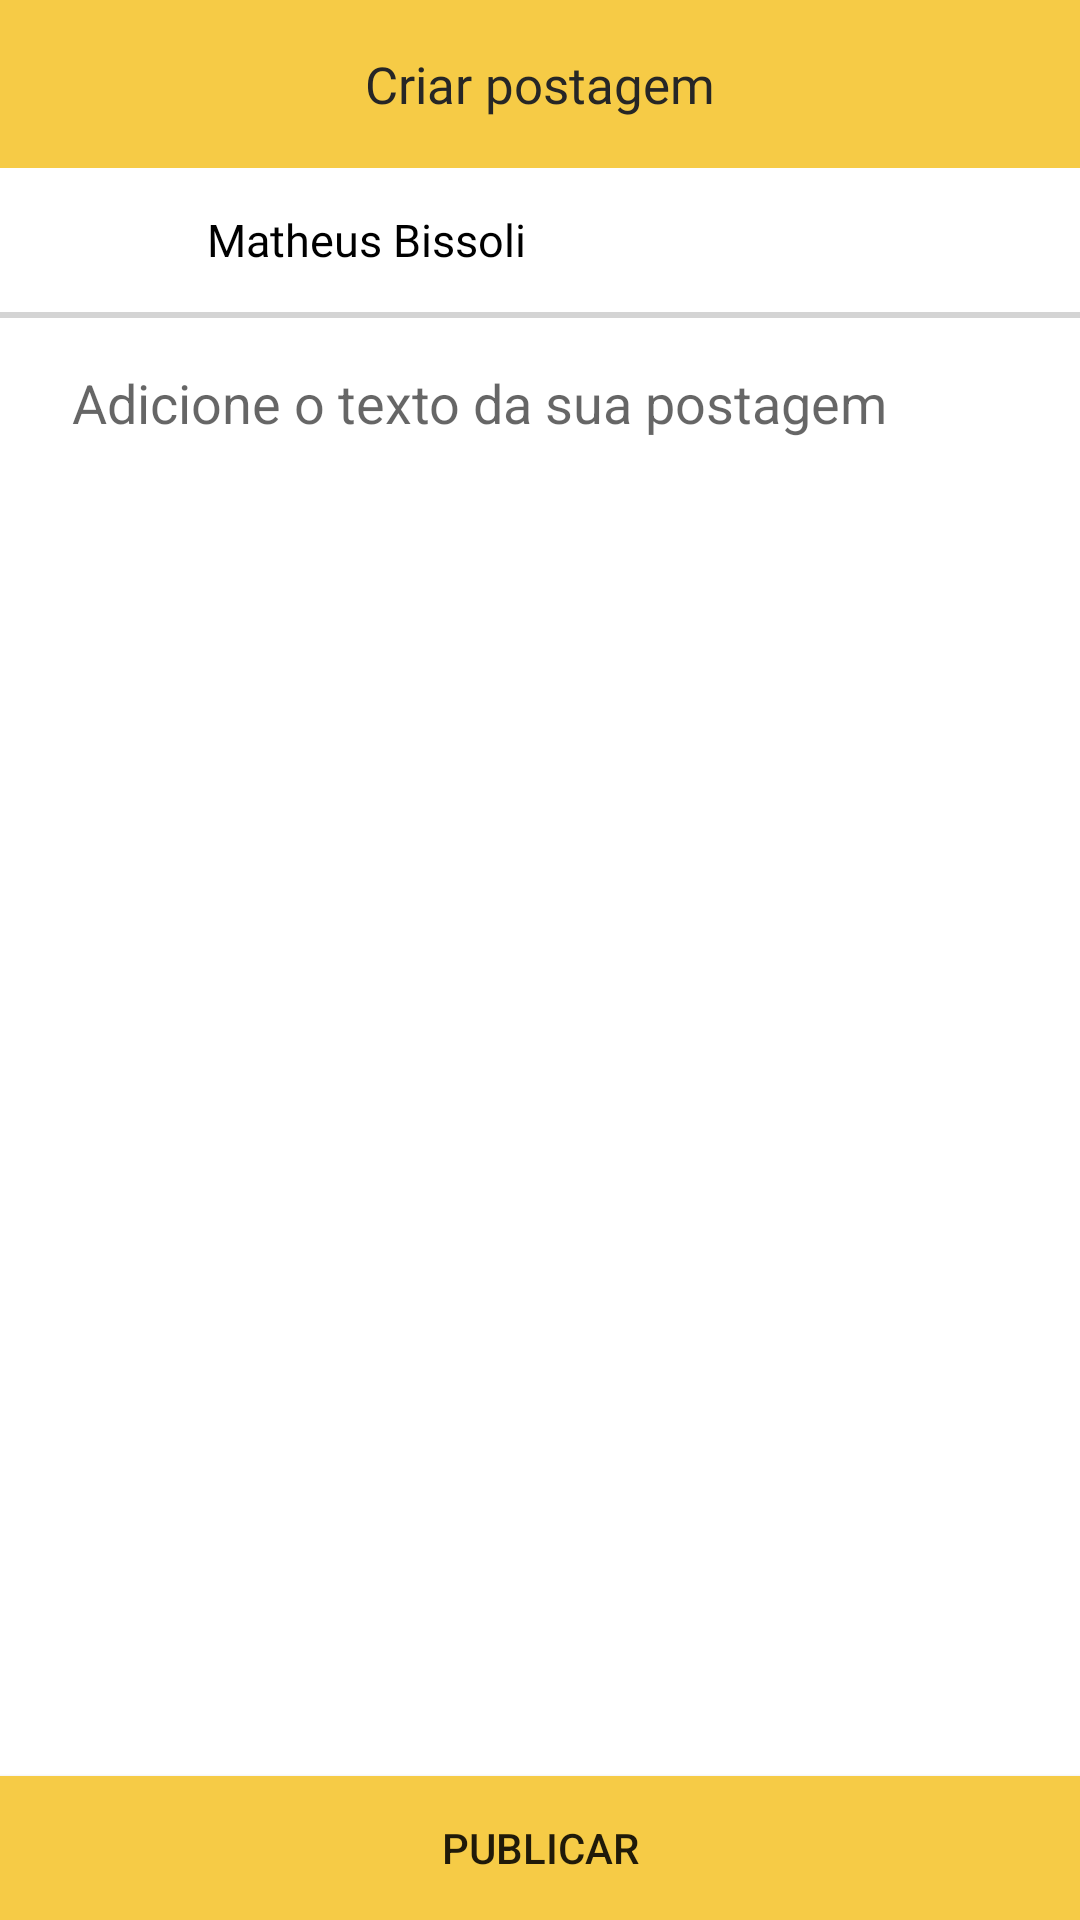

The Android layout XML behind this screen, and the referenced resources:
<!-- AndroidManifest.xml: application theme Theme.Feed -->
<!-- res/layout/activity_post.xml -->
<?xml version="1.0" encoding="utf-8"?>
<androidx.constraintlayout.widget.ConstraintLayout xmlns:android="http://schemas.android.com/apk/res/android"
    xmlns:app="http://schemas.android.com/apk/res-auto"
    xmlns:tools="http://schemas.android.com/tools"
    android:layout_width="match_parent"
    android:layout_height="match_parent"
    android:background="@color/grey"
    tools:context=".presentation.post.PostActivity">

    <androidx.appcompat.widget.Toolbar
        android:id="@+id/toolbar"
        android:layout_width="match_parent"
        android:layout_height="wrap_content"
        app:navigationIcon="@drawable/ic_back_ios"
        android:background="@color/yellow"
        app:layout_constraintTop_toTopOf="parent">

        <androidx.appcompat.widget.AppCompatTextView
            android:layout_width="wrap_content"
            android:layout_height="wrap_content"
            android:layout_gravity="center"
            android:fontFamily="@font/lato_bold"
            android:text="Criar postagem"
            android:textColor="#262626"
            android:textSize="17sp" />

    </androidx.appcompat.widget.Toolbar>

    <androidx.appcompat.widget.LinearLayoutCompat
        android:id="@+id/container_header"
        android:layout_width="match_parent"
        android:layout_height="wrap_content"
        android:background="@color/white"
        android:gravity="center_vertical"
        android:orientation="horizontal"
        android:paddingVertical="8dp"
        app:layout_constraintTop_toBottomOf="@id/toolbar">

        <androidx.appcompat.widget.AppCompatImageView
            android:id="@+id/img_user"
            android:layout_width="32dp"
            android:layout_height="32dp"
            android:layout_marginStart="24dp"
            android:layout_marginEnd="13dp" />

        <androidx.appcompat.widget.AppCompatTextView
            android:layout_width="wrap_content"
            android:layout_height="wrap_content"
            android:fontFamily="@font/lato_bold"
            android:text="Matheus Bissoli"
            android:textColor="@color/black"
            android:textSize="15sp" />

    </androidx.appcompat.widget.LinearLayoutCompat>

    <androidx.appcompat.widget.AppCompatEditText
        android:id="@+id/edt_post"
        android:layout_width="match_parent"
        android:layout_height="0dp"
        android:layout_marginTop="2dp"
        android:background="@color/white"
        android:gravity="top"
        android:hint="Adicione o texto da sua postagem"
        android:paddingHorizontal="24dp"
        android:paddingTop="16dp"
        app:layout_constraintBottom_toTopOf="@id/btn_post"
        app:layout_constraintTop_toBottomOf="@id/container_header" />

    <androidx.appcompat.widget.AppCompatButton
        android:id="@+id/btn_post"
        android:layout_width="match_parent"
        android:layout_height="wrap_content"

        android:background="@color/yellow"
        android:text="Publicar"
        app:layout_constraintBottom_toBottomOf="parent" />

</androidx.constraintlayout.widget.ConstraintLayout>
<!-- resources referenced by this layout -->
<resources>
  <color name="black">#FF000000</color>
  <color name="grey">#D4D4D4</color>
  <color name="white">#FFFFFFFF</color>
  <color name="yellow">#F6CB46</color>
  <style name="Theme.Feed" parent="Theme.AppCompat.Light.NoActionBar">
          
          <item name="colorPrimary">@color/yellow</item>
          <item name="colorPrimaryVariant">@color/purple_700</item>
          <item name="colorOnPrimary">@color/black</item>
          
          <item name="colorSecondary">@color/teal_200</item>
          <item name="colorSecondaryVariant">@color/teal_700</item>
          <item name="colorOnSecondary">@color/black</item>
          
          <item name="android:statusBarColor" tools:targetApi="l">@color/yellow</item>
          
      </style>
  <color name="purple_700">#FF3700B3</color>
  <color name="teal_200">#FF03DAC5</color>
  <color name="teal_700">#FF018786</color>
</resources>
